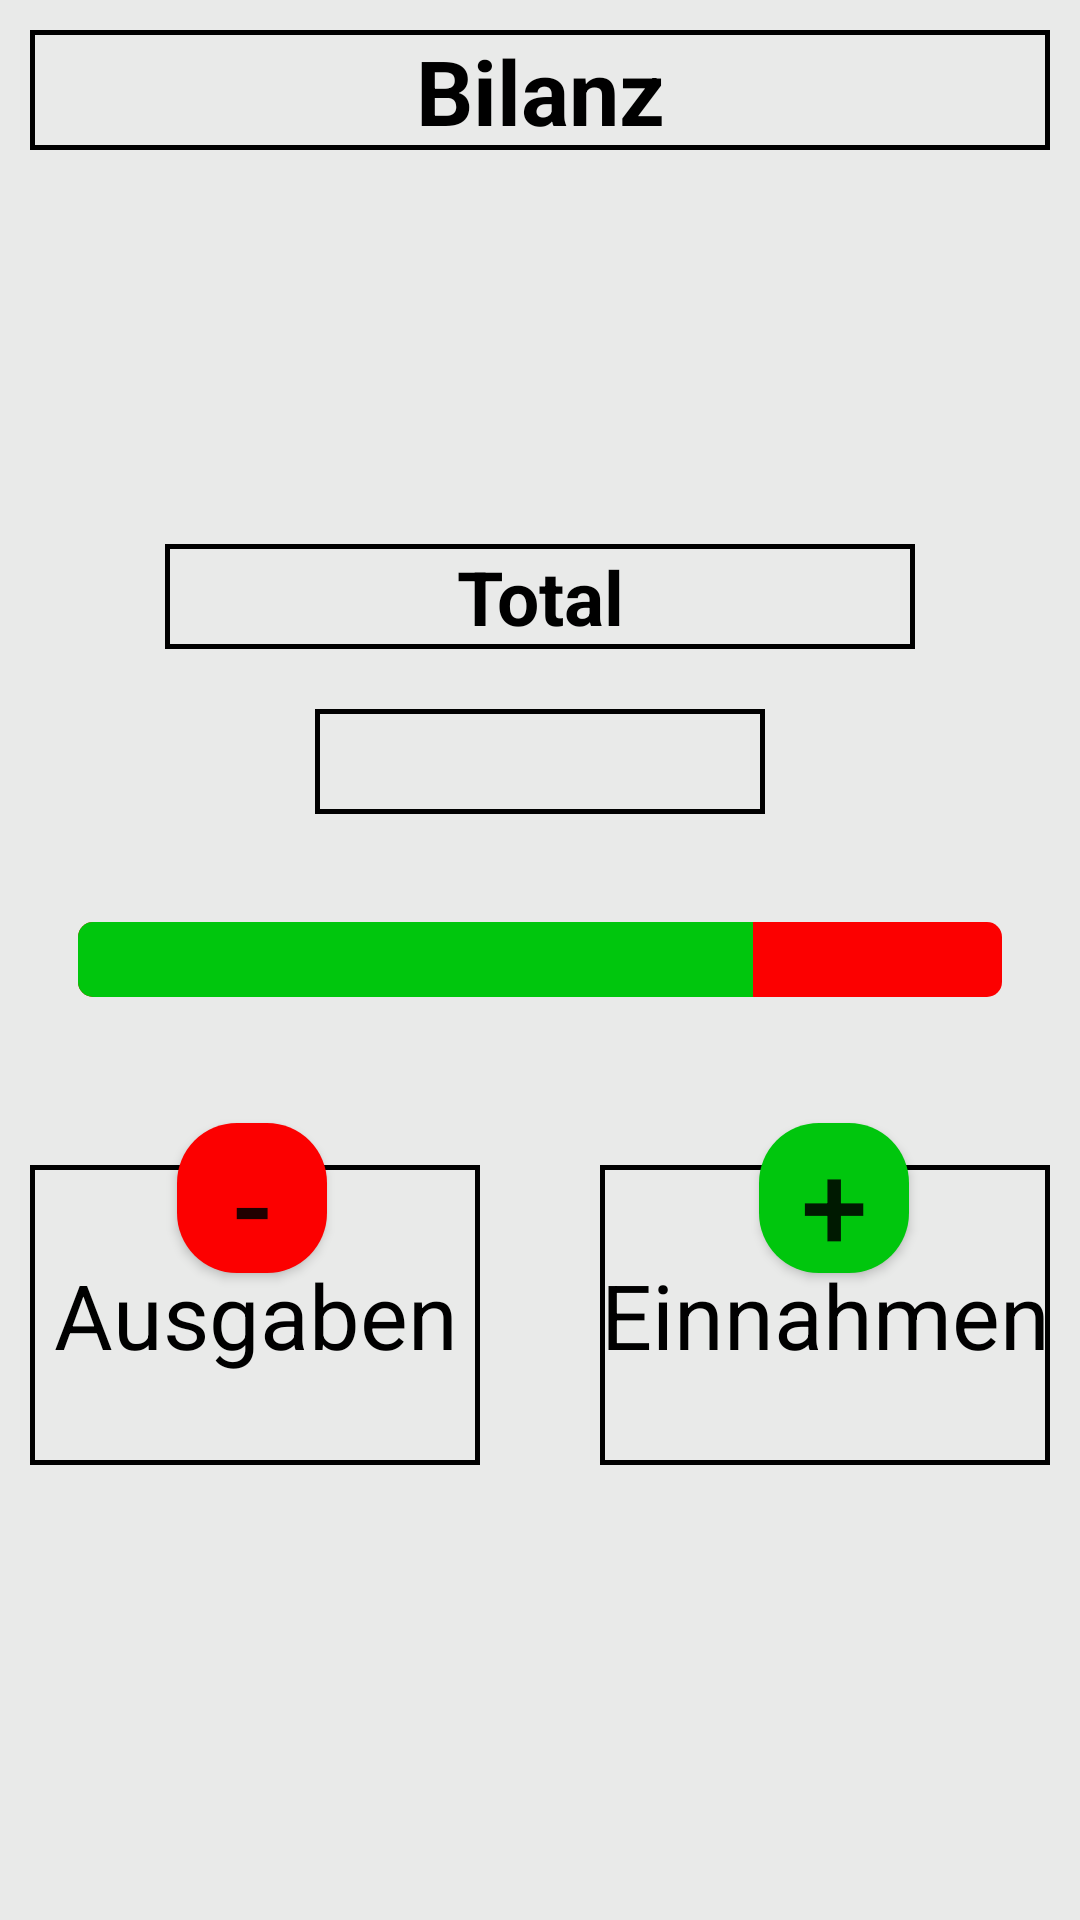

Here is an Android app screen rendered from its layout file. Give the layout XML and the strings, colors and styles it references.
<!-- AndroidManifest.xml: application theme AppTheme -->
<!-- res/layout/fragment_fragment_balance.xml -->
<FrameLayout xmlns:android="http://schemas.android.com/apk/res/android"
    xmlns:tools="http://schemas.android.com/tools"
    android:layout_width="match_parent"
    android:layout_height="match_parent"
    android:background="#1010"
    tools:context=".FragmentBalance">

    

    <RelativeLayout xmlns:android="http://schemas.android.com/apk/res/android"
        xmlns:tools="http://schemas.android.com/tools"
        android:layout_width="fill_parent"
        android:layout_height="fill_parent"
        android:padding="10dp"
        tools:layout_editor_absoluteX="0dp"
        tools:layout_editor_absoluteY="0dp">

        <TextView
            android:id="@+id/bilanz_title"
            android:layout_width="match_parent"
            android:layout_height="40dp"
            android:layout_centerHorizontal="true"
            android:background="@drawable/border"
            android:gravity="center"
            android:text="Bilanz"
            android:textAlignment="center"
            android:textColor="#000000"
            android:textSize="30sp"
            android:textStyle="bold" />

        <ProgressBar
            android:id="@+id/progressBar"
            style="@style/CustomProgressBarHorizontal"
            android:layout_width="match_parent"
            android:layout_height="25dp"
            android:layout_centerVertical="true"
            android:layout_margin="@dimen/activity_vertical_margin"
            android:max="100"
            android:progress="73"
            android:progressBackgroundTint="#FC0000"
            android:progressTint="#00C60D"
            tools:layout_editor_absoluteY="178dp" />

        <Button
            android:id="@+id/ausgaben"
            android:layout_width="@dimen/box_size"
            android:layout_height="@dimen/box_size"
            android:layout_alignBaseline="@+id/einnahmen"
            android:layout_alignBottom="@+id/einnahmen"
            android:layout_alignStart="@+id/progressBar"
            android:layout_marginStart="33dp"
            android:background="@drawable/round_button"
            android:backgroundTint="#FC0000"
            android:text="-"
            android:textSize="40sp" />

        <Button
            android:id="@+id/einnahmen"
            android:layout_width="@dimen/box_size"
            android:layout_height="@dimen/box_size"
            android:layout_alignEnd="@+id/progressBar"
            android:layout_below="@+id/progressBar"
            android:layout_marginEnd="31dp"
            android:layout_marginTop="26dp"
            android:background="@drawable/round_button"
            android:backgroundTint="#00C60D"
            android:text="+"
            android:textSize="40sp" />

        <TextView
            android:id="@+id/ausgaben_monat"
            android:layout_width="150dp"
            android:layout_height="100dp"
            android:layout_alignParentStart="true"
            android:layout_alignTop="@+id/einnahmen_monat"
            android:background="@drawable/border"
            android:gravity="center"
            android:text="Ausgaben"
            android:textAlignment="center"
            android:textColor="#000000"
            android:textSize="30sp" />

        <TextView
            android:id="@+id/einnahmen_monat"
            android:layout_width="150dp"
            android:layout_height="100dp"
            android:layout_alignParentEnd="true"
            android:layout_alignTop="@+id/einnahmen"
            android:layout_marginTop="14dp"
            android:background="@drawable/border"
            android:gravity="center"
            android:text="Einnahmen"
            android:textAlignment="center"
            android:textColor="#000000"
            android:textSize="30sp" />

        <TextView
            android:id="@+id/textView2"
            android:layout_width="150dp"
            android:layout_height="35dp"
            android:layout_above="@+id/progressBar"
            android:layout_centerHorizontal="true"
            android:layout_marginBottom="20dp"
            android:background="@drawable/border"
            android:gravity="center"
            android:textAlignment="center" />

        <TextView
            android:id="@+id/textView3"
            android:layout_width="250dp"
            android:layout_height="35dp"
            android:layout_above="@+id/textView2"
            android:layout_centerHorizontal="true"
            android:layout_marginBottom="20dp"
            android:background="@drawable/border"
            android:gravity="center"
            android:textSize="25sp"
            android:textColor="#000000"
            android:text="Total"
            android:textStyle="bold"
            android:textAlignment="center" />

    </RelativeLayout>

</FrameLayout>
<!-- resources referenced by this layout -->
<resources>
  <dimen name="activity_vertical_margin">16dp</dimen>
  <dimen name="box_size">50dp</dimen>
  <!-- drawable border (drawable-ldltr) -->
  <?xml version="1.0" encoding="utf-8"?>
  <shape xmlns:android="http://schemas.android.com/apk/res/android"
      android:shape="rectangle" >
      <stroke
          android:width="1.5dp"
          android:color="#000000" />
  </shape>
  <!-- drawable round_button (drawable) -->
  <?xml version="1.0" encoding="utf-8"?>
  <shape xmlns:android="http://schemas.android.com/apk/res/android"
      android:shape="rectangle">
      <solid android:color="#FFFFFF" />
      <corners android:bottomRightRadius="20dp"
          android:bottomLeftRadius="20dp"
          android:topRightRadius="20dp"
          android:topLeftRadius="20dp"/>
  </shape>
  <style name="CustomProgressBarHorizontal" parent="android:Widget.ProgressBar.Horizontal">
              </style>
  <style name="AppTheme" parent="Theme.AppCompat.Light.DarkActionBar">
          
          <item name="colorPrimary">@color/colorPrimary</item>
          <item name="colorPrimaryDark">@color/colorPrimaryDark</item>
          <item name="colorAccent">@color/colorAccent</item>
  
      </style>
  <!-- not gathered from this repository: default colours our renderer supplied (Android Studio template values) -->
  <color name="colorPrimary">#FF6200EE</color>
  <color name="colorPrimaryDark">#FF3700B3</color>
  <color name="colorAccent">#FF03DAC5</color>
</resources>
